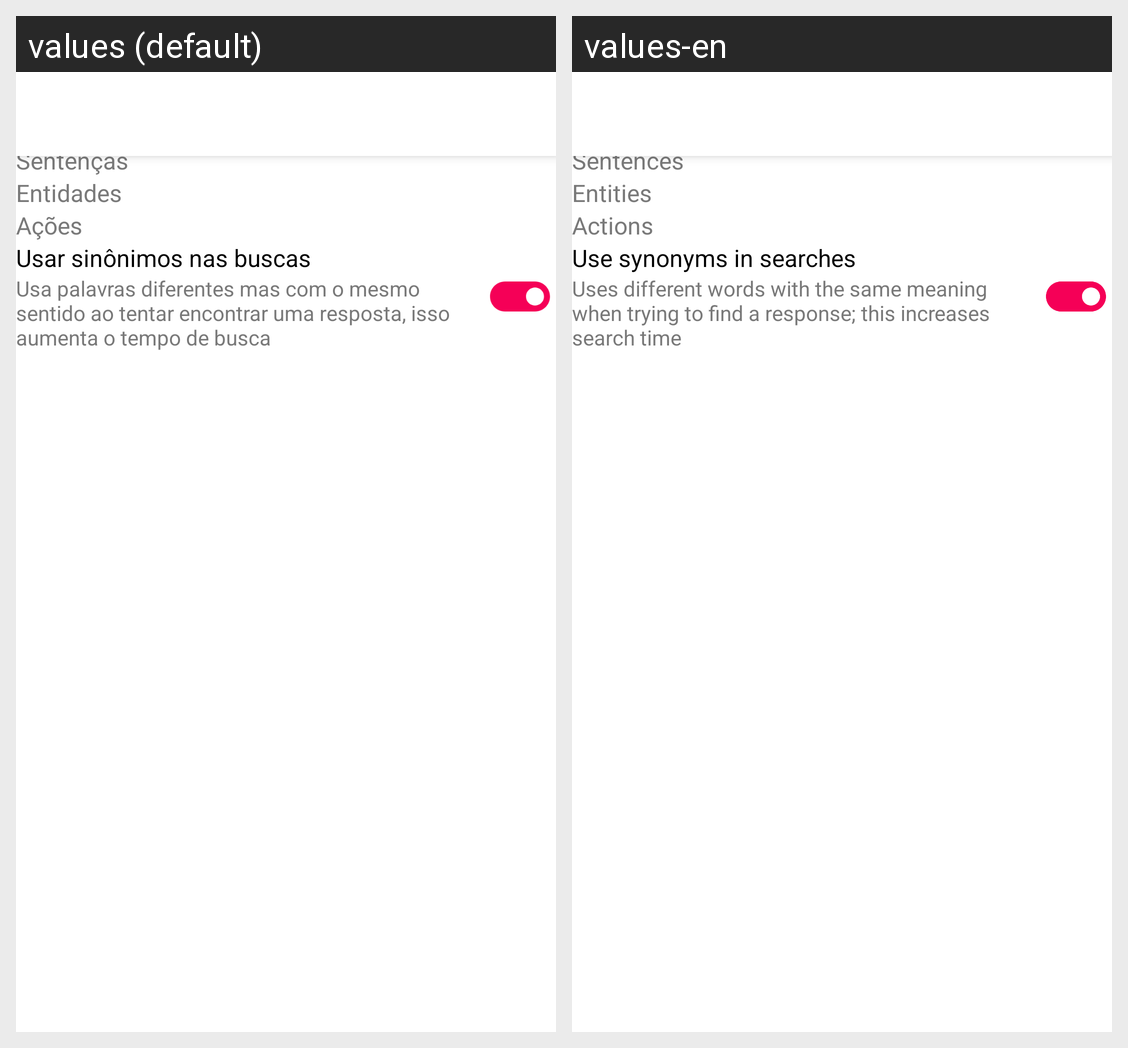

Locale-by-locale string values for the Android screen shown in this grid:
Android screen res/layout/activity_aprendiz.xml rendered under 2 locales, left to right: values (default), values-en. Device: Nexus 5 (rendered at 1080×1920; each locale shown at half size, 540×960, under a caption strip naming it); theme Theme.AppCompat.Light.NoActionBar.Transparent.
Strings drawn on this screen, with the default value and each locale's value (text and hints the layout hard-codes, and strings that could not be matched under every locale, appear in the picture but are not listed):

sentencas
  values: Sentenças
  values-en: Sentences

entidades
  values: Entidades
  values-en: Entities

acoes
  values: Ações
  values-en: Actions

usar_sinonimos_nas_buscas
  values: Usar sinônimos nas buscas
  values-en: Use synonyms in searches

descricao_busca_sinonimos
  values: Usa palavras diferentes mas com o mesmo sentido ao tentar encontrar uma resposta, isso aumenta o tempo de busca
  values-en: Uses different words with the same meaning when trying to find a response; this increases search time
